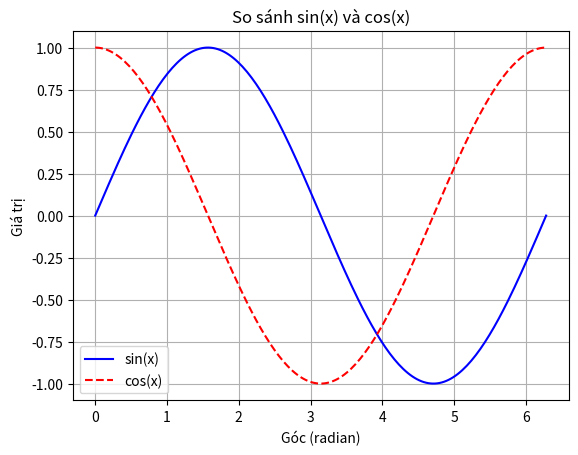

Reproduce this figure in Python.
import matplotlib.pyplot as plt
import numpy as np

x = np.linspace(0, 2*np.pi, 200)
y_sin = np.sin(x)
y_cos = np.cos(x)

fig, ax = plt.subplots()

ax.plot(x, y_sin, color='blue', linestyle='-', label='sin(x)')
ax.plot(x, y_cos, color='red', linestyle='--', label='cos(x)')

ax.set_title('So sánh sin(x) và cos(x)')
ax.set_xlabel('Góc (radian)')
ax.set_ylabel('Giá trị')
ax.grid(True)
ax.legend()

plt.show()
